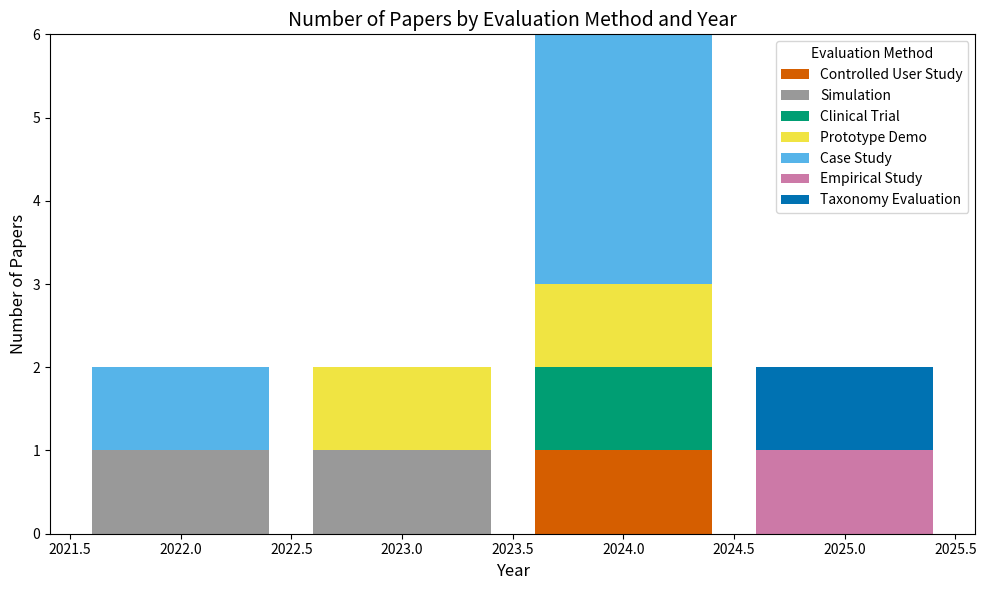

Python code for this plot:
import pandas as pd
import matplotlib.pyplot as plt

# Build evaluation method data (based on my bib.js 10 literature analysis)
data = {
    "Year": [2022, 2023, 2024, 2025],
    "Controlled User Study": [0, 0, 1, 0],
    "Simulation": [1, 1, 0, 0],
    "Clinical Trial": [0, 0, 1, 0],
    "Prototype Demo": [0, 1, 1, 0],
    "Case Study": [1, 0, 3, 0],
    "Empirical Study": [0, 0, 0, 1],
    "Taxonomy Evaluation": [0, 0, 0, 1]
}

# Convert to DataFrame and plot
df = pd.DataFrame(data)
df = df.groupby("Year").sum()
df = df.sort_index()

fig, ax = plt.subplots(figsize=(10, 6))
bottom = [0] * len(df)
colors = ['#d55e00', '#999999', '#009e73', '#f0e442', '#56b4e9', '#cc79a7', '#0072b2']

# Draw a stacked bar chart
for i, column in enumerate(df.columns):
    ax.bar(df.index, df[column], bottom=bottom, label=column, color=colors[i])
    bottom = [i + j for i, j in zip(bottom, df[column])]

# Add chart elements
ax.set_xlabel("Year", fontsize=12)
ax.set_ylabel("Number of Papers", fontsize=12)
ax.set_title("Number of Papers by Evaluation Method and Year", fontsize=14)
ax.legend(title="Evaluation Method")

# Beautify the layout and save it as a PNG file
plt.tight_layout()
plt.savefig("xai_eval_methods_by_year.png", dpi=300)
plt.show()